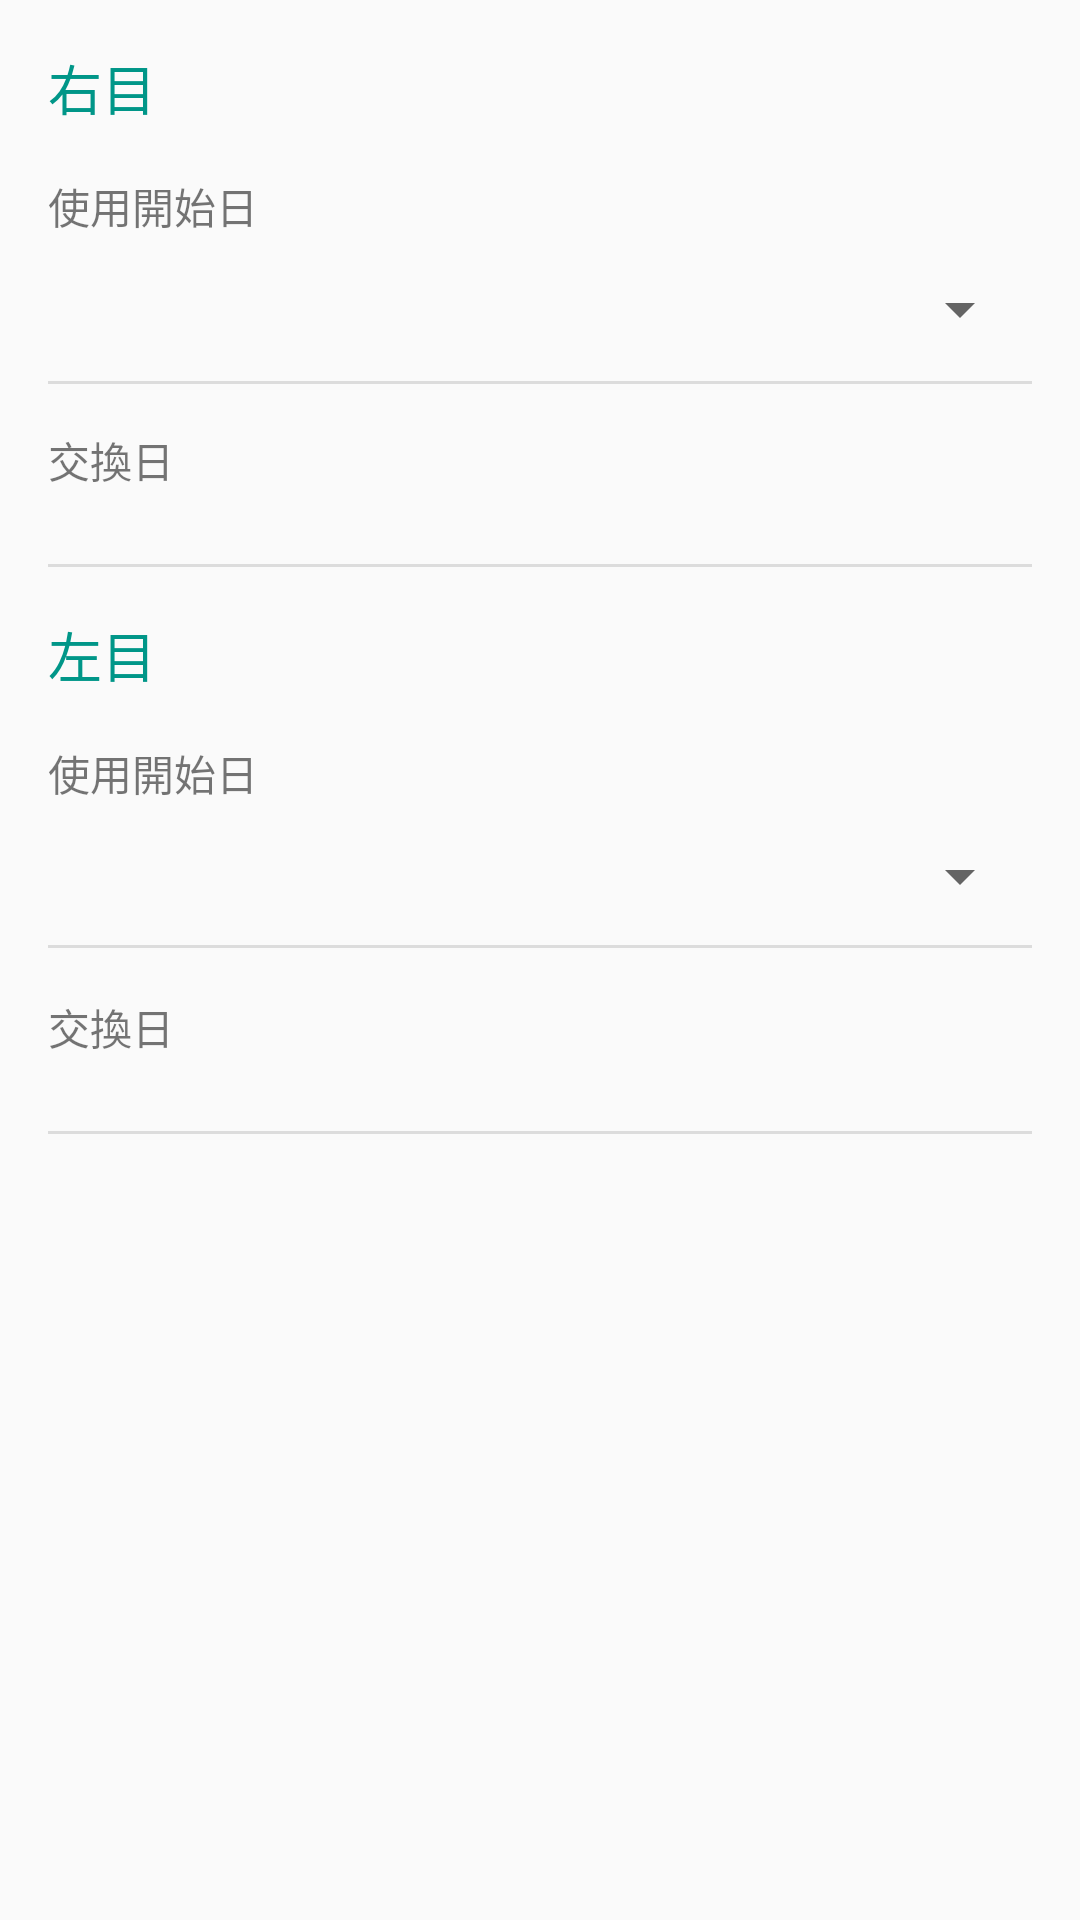

Write the Android layout XML for this screen, with the resource values it uses.
<!-- AndroidManifest.xml: application theme AppTheme -->
<!-- res/layout/fragment_main_separately.xml -->
<ScrollView xmlns:android="http://schemas.android.com/apk/res/android"
    xmlns:tools="http://schemas.android.com/tools"
    android:layout_width="match_parent"
    android:layout_height="match_parent"
    tools:context=".MainFragment">

    <RelativeLayout
        android:layout_width="wrap_content"
        android:layout_height="wrap_content"
        android:padding="@dimen/activity_vertical_margin"
        android:visibility="visible">

        <TextView
            android:id="@+id/textViewRightEye"
            android:layout_width="wrap_content"
            android:layout_height="wrap_content"
            android:layout_alignParentLeft="true"
            android:layout_alignParentStart="true"
            android:layout_alignParentTop="true"
            android:text="@string/right_eye"
            android:textAppearance="?android:attr/textAppearanceMedium"
            android:textColor="@color/category_title" />

        <TextView
            android:id="@+id/textView2"
            android:layout_width="wrap_content"
            android:layout_height="wrap_content"
            android:layout_alignParentLeft="true"
            android:layout_alignParentStart="true"
            android:layout_below="@+id/textViewRightEye"
            android:layout_marginTop="@dimen/activity_vertical_margin"
            android:text="@string/use_start_date" />

        <Button
            android:id="@+id/textViewRightUseStartDate"
            style="@style/ButtonSpinner"
            android:layout_width="wrap_content"
            android:layout_height="wrap_content"
            android:layout_alignEnd="@+id/view2"
            android:layout_alignParentEnd="true"
            android:layout_alignParentLeft="true"
            android:layout_alignParentRight="true"
            android:layout_alignParentStart="false"
            android:layout_below="@+id/textView2"
            android:textAppearance="?android:attr/textAppearanceMedium"
            tools:text="@string/sample_date" />

        <View
            android:id="@+id/view"
            android:layout_width="match_parent"
            android:layout_height="@dimen/border_width"
            android:layout_alignParentLeft="true"
            android:layout_below="@+id/textViewRightUseStartDate"
            android:background="@color/border" />

        <TextView
            android:id="@+id/textView3"
            android:layout_width="wrap_content"
            android:layout_height="wrap_content"
            android:layout_alignParentLeft="true"
            android:layout_alignParentStart="true"
            android:layout_below="@+id/textViewRightUseStartDate"
            android:layout_marginTop="@dimen/activity_vertical_margin"
            android:text="@string/use_end_date" />

        <TextView
            android:id="@+id/textViewRightUseEndDate"
            android:layout_width="wrap_content"
            android:layout_height="wrap_content"
            android:layout_alignParentLeft="true"
            android:layout_alignParentStart="true"
            android:layout_below="@+id/textView3"
            android:paddingBottom="@dimen/value_vertical_padding"
            android:paddingTop="@dimen/value_vertical_padding"
            android:textAppearance="?android:attr/textAppearanceMedium"
            tools:text="@string/sample_date" />

        <View
            android:id="@+id/view2"
            android:layout_width="match_parent"
            android:layout_height="@dimen/border_width"
            android:layout_alignParentLeft="true"
            android:layout_below="@+id/textViewRightUseEndDate"
            android:background="@color/border" />

        <TextView
            android:id="@+id/textViewLeftEye"
            android:layout_width="wrap_content"
            android:layout_height="wrap_content"
            android:layout_alignParentLeft="true"
            android:layout_alignParentStart="true"
            android:layout_below="@+id/view2"
            android:layout_marginTop="@dimen/activity_vertical_margin"
            android:text="@string/left_eye"
            android:textAppearance="?android:attr/textAppearanceMedium"
            android:textColor="@color/category_title" />

        <TextView
            android:id="@+id/textView5"
            android:layout_width="wrap_content"
            android:layout_height="wrap_content"
            android:layout_alignParentLeft="true"
            android:layout_alignParentStart="true"
            android:layout_below="@+id/textViewLeftEye"
            android:layout_marginTop="@dimen/activity_vertical_margin"
            android:text="@string/use_start_date" />

        <Button
            android:id="@+id/textViewLeftUseStartDate"
            style="@style/ButtonSpinner"
            android:layout_width="wrap_content"
            android:layout_height="wrap_content"
            android:layout_alignParentEnd="true"
            android:layout_alignParentLeft="true"
            android:layout_alignParentRight="true"
            android:layout_alignParentStart="false"
            android:layout_below="@+id/textView5"
            android:textAppearance="?android:attr/textAppearanceMedium"
            tools:text="@string/sample_date" />

        <View
            android:id="@+id/view3"
            android:layout_width="match_parent"
            android:layout_height="@dimen/border_width"
            android:layout_alignBottom="@+id/textViewLeftUseStartDate"
            android:layout_alignParentLeft="true"
            android:layout_alignParentStart="true"
            android:background="@color/border" />

        <TextView
            android:id="@+id/textView6"
            android:layout_width="wrap_content"
            android:layout_height="wrap_content"
            android:layout_alignParentLeft="true"
            android:layout_alignParentStart="true"
            android:layout_below="@+id/textViewLeftUseStartDate"
            android:layout_marginTop="@dimen/activity_vertical_margin"
            android:text="@string/use_end_date" />

        <TextView
            android:id="@+id/textViewLeftUseEndDate"
            android:layout_width="wrap_content"
            android:layout_height="wrap_content"
            android:layout_alignParentLeft="true"
            android:layout_alignParentStart="true"
            android:layout_below="@+id/textView6"
            android:paddingBottom="@dimen/value_vertical_padding"
            android:paddingTop="@dimen/value_vertical_padding"
            android:textAppearance="?android:attr/textAppearanceMedium"
            tools:text="@string/sample_date" />

        <View
            android:id="@+id/view4"
            android:layout_width="match_parent"
            android:layout_height="@dimen/border_width"
            android:layout_alignParentLeft="true"
            android:layout_below="@+id/textViewLeftUseEndDate"
            android:background="@color/border" />
    </RelativeLayout>

</ScrollView>
<!-- resources referenced by this layout -->
<resources>
  <color name="border">#DCDCDC</color>
  <color name="category_title">#009688</color>
  <dimen name="activity_vertical_margin">16dp</dimen>
  <dimen name="border_width">1dp</dimen>
  <string name="left_eye">左目</string>
  <string name="right_eye">右目</string>
  <string name="sample_date">1970年1月1日 (木)</string>
  <string name="use_end_date">交換日</string>
  <string name="use_start_date">使用開始日</string>
  <style name="ButtonSpinner" parent="Widget.AppCompat.Spinner">
          <item name="android:paddingTop">1dip</item>
          <item name="android:paddingBottom">1dip</item>
      </style>
  <style name="AppTheme" parent="Theme.AppCompat.Light.DarkActionBar">
          
      </style>
</resources>
